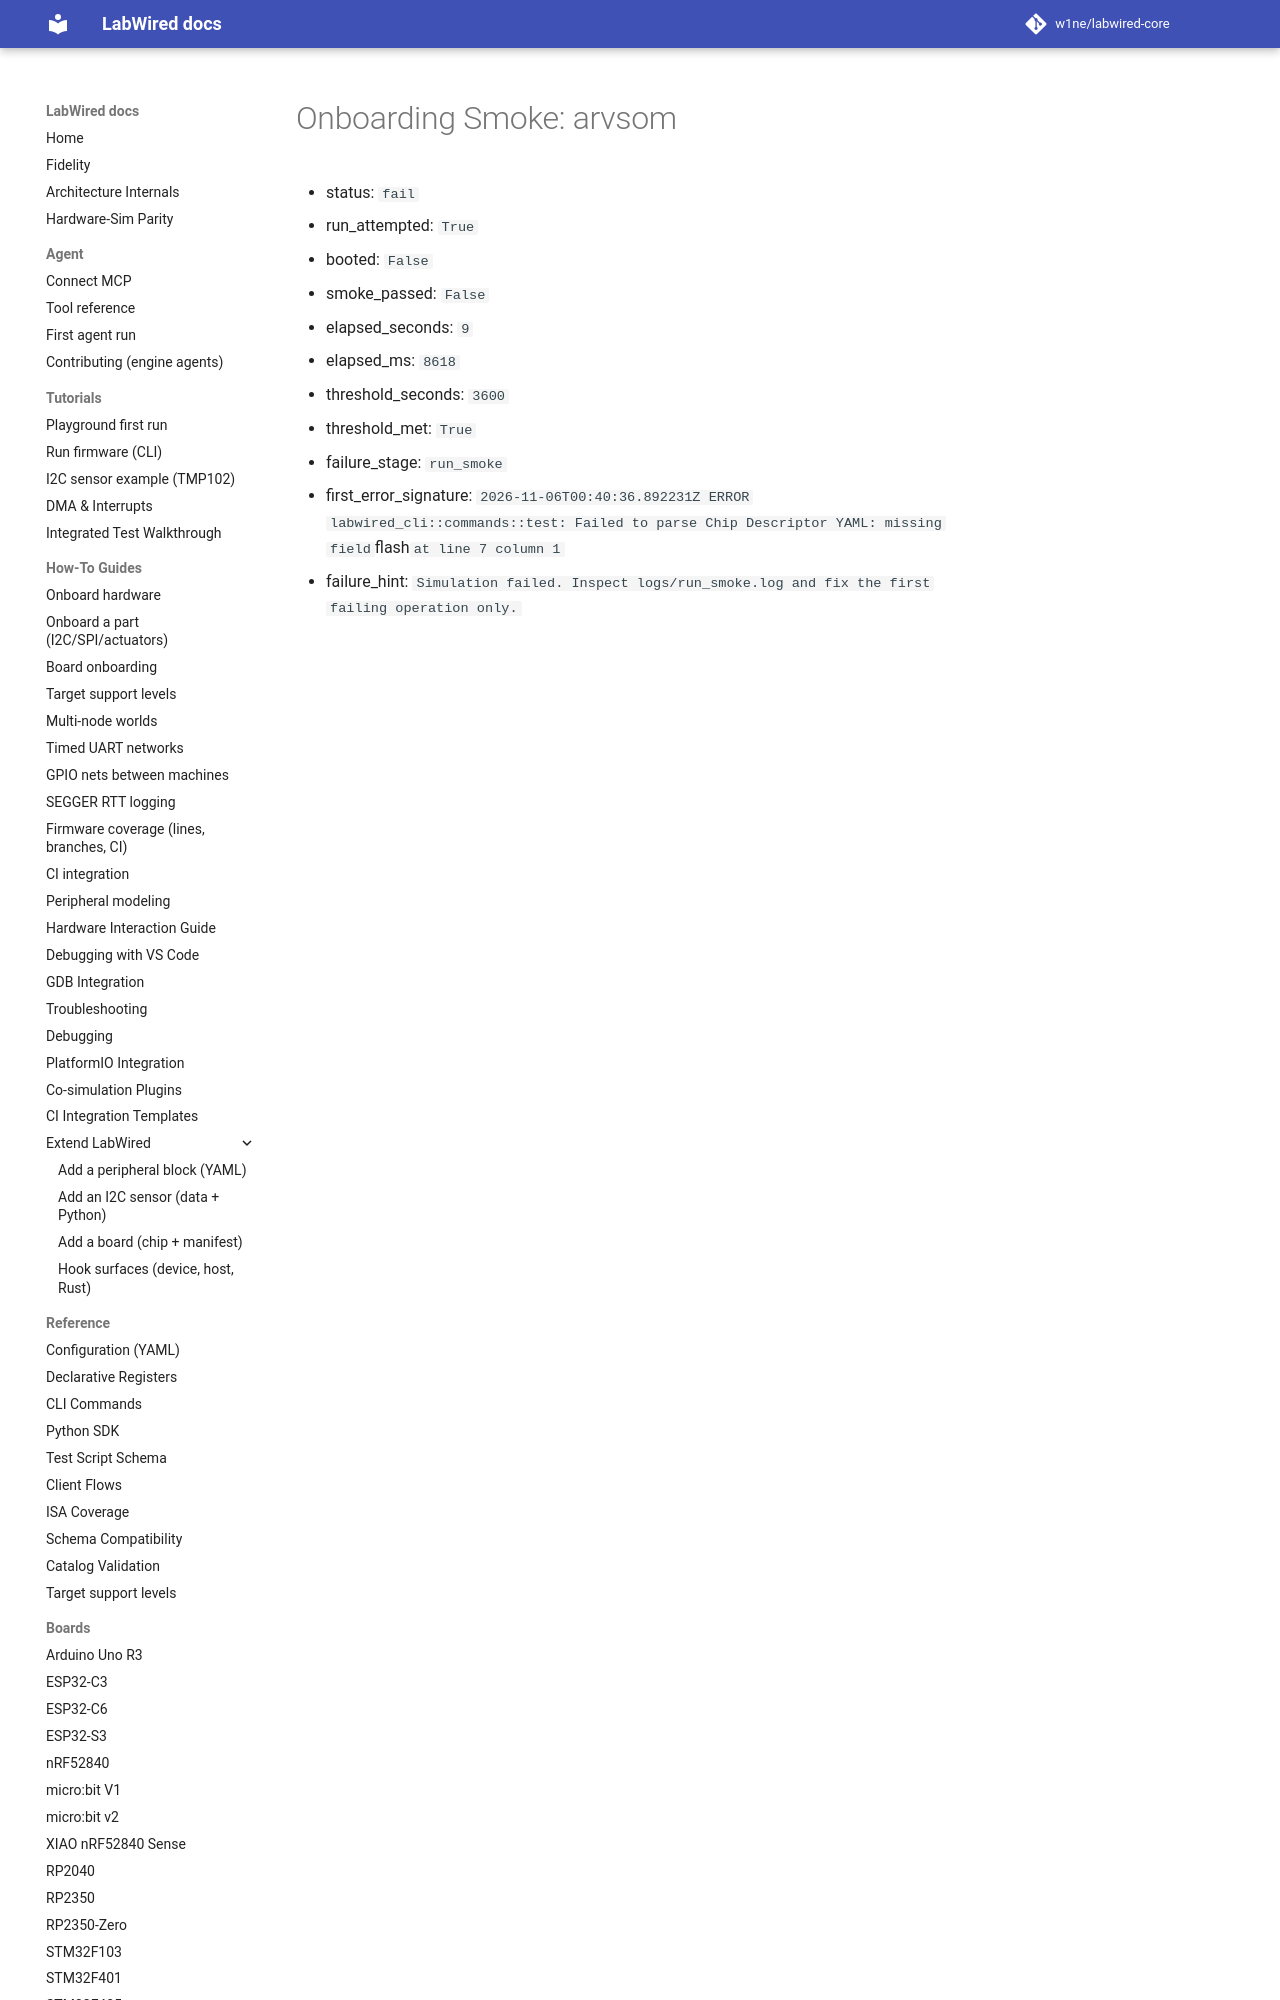

repository: CrispStrobe/labwired-core · page: coverage/renode-onboarding/attempt-history/arvsom/2026-11-06-missing-flash-window/onboarding-summary/index.html · generator: mkdocs

# Onboarding Smoke: arvsom

- status: `fail`
- run_attempted: `True`
- booted: `False`
- smoke_passed: `False`
- elapsed_seconds: `9`
- elapsed_ms: `8618`
- threshold_seconds: `3600`
- threshold_met: `True`
- failure_stage: `run_
